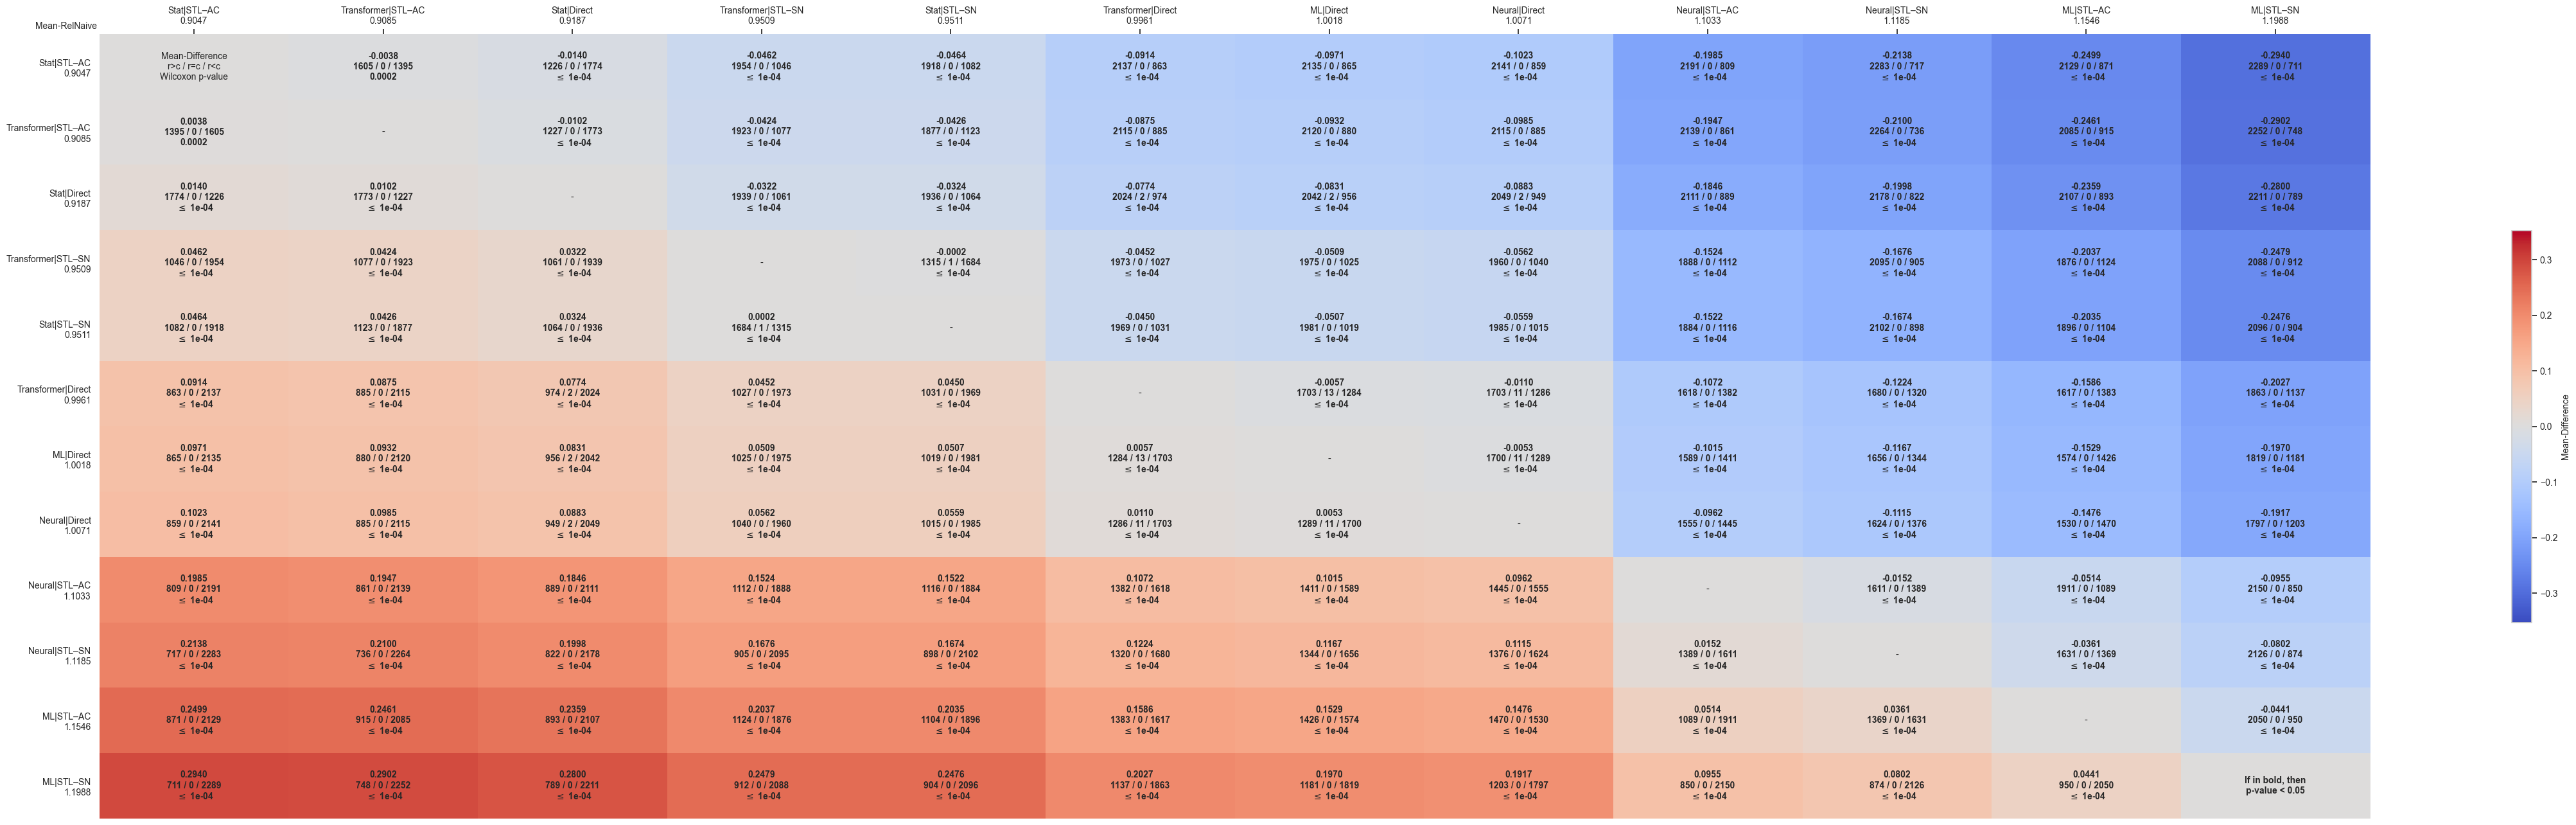

The file beside this chart, header and first rows:
comparates, Stat|STL–AC, Transformer|STL–AC, Stat|Direct, Transformer|STL–SN, Stat|STL–SN, Transformer|Direct, ML|Direct, Neural|Direct, Neural|STL–AC, Neural|STL–SN, ML|STL–AC, ML|STL–SN
Stat|STL–AC, Mean-Difference?r>c / r=c / r<c?Wilcoxon…, -0.0038?1605 / 0 / 1395?0.0002, -0.0140?1226 / 0 / 1774? $\leq$ 1e-04, -0.0462?1954 / 0 / 1046? $\leq$ 1e-04, -0.0464?1918 / 0 / 1082? $\leq$ 1e-04, -0.0914?2137 / 0 / 863? $\leq$ 1e-04, -0.0971?2135 / 0 / 865? $\leq$ 1e-04, -0.1023?2141 / 0 / 859? $\leq$ 1e-04, -0.1985?2191 / 0 / 809? $\leq$ 1e-04, -0.2138?2283 / 0 / 717? $\leq$ 1e-04, -0.2499?2129 / 0 / 871? $\leq$ 1e-04, -0.2940?2289 / 0 / 711? $\leq$ 1e-04
Transformer|STL–AC, 0.0038?1395 / 0 / 1605?0.0002, -, -0.0102?1227 / 0 / 1773? $\leq$ 1e-04, -0.0424?1923 / 0 / 1077? $\leq$ 1e-04, -0.0426?1877 / 0 / 1123? $\leq$ 1e-04, -0.0875?2115 / 0 / 885? $\leq$ 1e-04, -0.0932?2120 / 0 / 880? $\leq$ 1e-04, -0.0985?2115 / 0 / 885? $\leq$ 1e-04, -0.1947?2139 / 0 / 861? $\leq$ 1e-04, -0.2100?2264 / 0 / 736? $\leq$ 1e-04, -0.2461?2085 / 0 / 915? $\leq$ 1e-04, -0.2902?2252 / 0 / 748? $\leq$ 1e-04
Stat|Direct, 0.0140?1774 / 0 / 1226? $\leq$ 1e-04, 0.0102?1773 / 0 / 1227? $\leq$ 1e-04, -, -0.0322?1939 / 0 / 1061? $\leq$ 1e-04, -0.0324?1936 / 0 / 1064? $\leq$ 1e-04, -0.0774?2024 / 2 / 974? $\leq$ 1e-04, -0.0831?2042 / 2 / 956? $\leq$ 1e-04, -0.0883?2049 / 2 / 949? $\leq$ 1e-04, -0.1846?2111 / 0 / 889? $\leq$ 1e-04, -0.1998?2178 / 0 / 822? $\leq$ 1e-04, -0.2359?2107 / 0 / 893? $\leq$ 1e-04, -0.2800?2211 / 0 / 789? $\leq$ 1e-04
Transformer|STL–SN, 0.0462?1046 / 0 / 1954? $\leq$ 1e-04, 0.0424?1077 / 0 / 1923? $\leq$ 1e-04, 0.0322?1061 / 0 / 1939? $\leq$ 1e-04, -, -0.0002?1315 / 1 / 1684? $\leq$ 1e-04, -0.0452?1973 / 0 / 1027? $\leq$ 1e-04, -0.0509?1975 / 0 / 1025? $\leq$ 1e-04, -0.0562?1960 / 0 / 1040? $\leq$ 1e-04, -0.1524?1888 / 0 / 1112? $\leq$ 1e-04, -0.1676?2095 / 0 / 905? $\leq$ 1e-04, -0.2037?1876 / 0 / 1124? $\leq$ 1e-04, -0.2479?2088 / 0 / 912? $\leq$ 1e-04
Stat|STL–SN, 0.0464?1082 / 0 / 1918? $\leq$ 1e-04, 0.0426?1123 / 0 / 1877? $\leq$ 1e-04, 0.0324?1064 / 0 / 1936? $\leq$ 1e-04, 0.0002?1684 / 1 / 1315? $\leq$ 1e-04, -, -0.0450?1969 / 0 / 1031? $\leq$ 1e-04, -0.0507?1981 / 0 / 1019? $\leq$ 1e-04, -0.0559?1985 / 0 / 1015? $\leq$ 1e-04, -0.1522?1884 / 0 / 1116? $\leq$ 1e-04, -0.1674?2102 / 0 / 898? $\leq$ 1e-04, -0.2035?1896 / 0 / 1104? $\leq$ 1e-04, -0.2476?2096 / 0 / 904? $\leq$ 1e-04
Transformer|Direct, 0.0914?863 / 0 / 2137? $\leq$ 1e-04, 0.0875?885 / 0 / 2115? $\leq$ 1e-04, 0.0774?974 / 2 / 2024? $\leq$ 1e-04, 0.0452?1027 / 0 / 1973? $\leq$ 1e-04, 0.0450?1031 / 0 / 1969? $\leq$ 1e-04, -, -0.0057?1703 / 13 / 1284? $\leq$ 1e-04, -0.0110?1703 / 11 / 1286? $\leq$ 1e-04, -0.1072?1618 / 0 / 1382? $\leq$ 1e-04, -0.1224?1680 / 0 / 1320? $\leq$ 1e-04, -0.1586?1617 / 0 / 1383? $\leq$ 1e-04, -0.2027?1863 / 0 / 1137? $\leq$ 1e-04
ML|Direct, 0.0971?865 / 0 / 2135? $\leq$ 1e-04, 0.0932?880 / 0 / 2120? $\leq$ 1e-04, 0.0831?956 / 2 / 2042? $\leq$ 1e-04, 0.0509?1025 / 0 / 1975? $\leq$ 1e-04, 0.0507?1019 / 0 / 1981? $\leq$ 1e-04, 0.0057?1284 / 13 / 1703? $\leq$ 1e-04, -, -0.0053?1700 / 11 / 1289? $\leq$ 1e-04, -0.1015?1589 / 0 / 1411? $\leq$ 1e-04, -0.1167?1656 / 0 / 1344? $\leq$ 1e-04, -0.1529?1574 / 0 / 1426? $\leq$ 1e-04, -0.1970?1819 / 0 / 1181? $\leq$ 1e-04
Neural|Direct, 0.1023?859 / 0 / 2141? $\leq$ 1e-04, 0.0985?885 / 0 / 2115? $\leq$ 1e-04, 0.0883?949 / 2 / 2049? $\leq$ 1e-04, 0.0562?1040 / 0 / 1960? $\leq$ 1e-04, 0.0559?1015 / 0 / 1985? $\leq$ 1e-04, 0.0110?1286 / 11 / 1703? $\leq$ 1e-04, 0.0053?1289 / 11 / 1700? $\leq$ 1e-04, -, -0.0962?1555 / 0 / 1445? $\leq$ 1e-04, -0.1115?1624 / 0 / 1376? $\leq$ 1e-04, -0.1476?1530 / 0 / 1470? $\leq$ 1e-04, -0.1917?1797 / 0 / 1203? $\leq$ 1e-04
Neural|STL–AC, 0.1985?809 / 0 / 2191? $\leq$ 1e-04, 0.1947?861 / 0 / 2139? $\leq$ 1e-04, 0.1846?889 / 0 / 2111? $\leq$ 1e-04, 0.1524?1112 / 0 / 1888? $\leq$ 1e-04, 0.1522?1116 / 0 / 1884? $\leq$ 1e-04, 0.1072?1382 / 0 / 1618? $\leq$ 1e-04, 0.1015?1411 / 0 / 1589? $\leq$ 1e-04, 0.0962?1445 / 0 / 1555? $\leq$ 1e-04, -, -0.0152?1611 / 0 / 1389? $\leq$ 1e-04, -0.0514?1911 / 0 / 1089? $\leq$ 1e-04, -0.0955?2150 / 0 / 850? $\leq$ 1e-04
Neural|STL–SN, 0.2138?717 / 0 / 2283? $\leq$ 1e-04, 0.2100?736 / 0 / 2264? $\leq$ 1e-04, 0.1998?822 / 0 / 2178? $\leq$ 1e-04, 0.1676?905 / 0 / 2095? $\leq$ 1e-04, 0.1674?898 / 0 / 2102? $\leq$ 1e-04, 0.1224?1320 / 0 / 1680? $\leq$ 1e-04, 0.1167?1344 / 0 / 1656? $\leq$ 1e-04, 0.1115?1376 / 0 / 1624? $\leq$ 1e-04, 0.0152?1389 / 0 / 1611? $\leq$ 1e-04, -, -0.0361?1631 / 0 / 1369? $\leq$ 1e-04, -0.0802?2126 / 0 / 874? $\leq$ 1e-04
ML|STL–AC, 0.2499?871 / 0 / 2129? $\leq$ 1e-04, 0.2461?915 / 0 / 2085? $\leq$ 1e-04, 0.2359?893 / 0 / 2107? $\leq$ 1e-04, 0.2037?1124 / 0 / 1876? $\leq$ 1e-04, 0.2035?1104 / 0 / 1896? $\leq$ 1e-04, 0.1586?1383 / 0 / 1617? $\leq$ 1e-04, 0.1529?1426 / 0 / 1574? $\leq$ 1e-04, 0.1476?1470 / 0 / 1530? $\leq$ 1e-04, 0.0514?1089 / 0 / 1911? $\leq$ 1e-04, 0.0361?1369 / 0 / 1631? $\leq$ 1e-04, -, -0.0441?2050 / 0 / 950? $\leq$ 1e-04
ML|STL–SN, 0.2940?711 / 0 / 2289? $\leq$ 1e-04, 0.2902?748 / 0 / 2252? $\leq$ 1e-04, 0.2800?789 / 0 / 2211? $\leq$ 1e-04, 0.2479?912 / 0 / 2088? $\leq$ 1e-04, 0.2476?904 / 0 / 2096? $\leq$ 1e-04, 0.2027?1137 / 0 / 1863? $\leq$ 1e-04, 0.1970?1181 / 0 / 1819? $\leq$ 1e-04, 0.1917?1203 / 0 / 1797? $\leq$ 1e-04, 0.0955?850 / 0 / 2150? $\leq$ 1e-04, 0.0802?874 / 0 / 2126? $\leq$ 1e-04, 0.0441?950 / 0 / 2050? $\leq$ 1e-04, If in bold, then?p-value < 0.05
